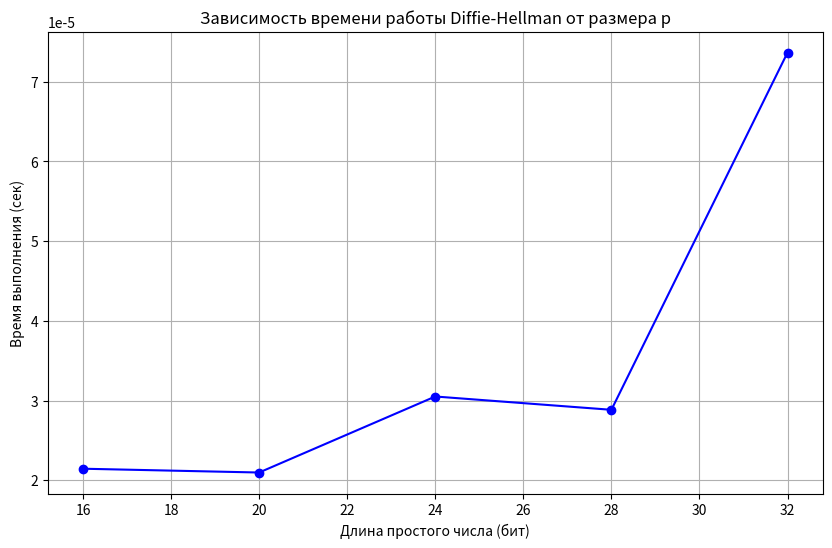

Source code (Python):
import time
import matplotlib.pyplot as plt
import random


def is_prime(num):
    if num <= 1:
        return False
    if num <= 3:
        return True
    if num % 2 == 0 or num % 3 == 0:
        return False
    i = 5
    while i * i <= num:
        if num % i == 0 or num % (i + 2) == 0:
            return False
        i += 6
    return True


def generate_prime(bit_length):
    while True:
        num = random.getrandbits(bit_length)
        num |= 1
        if is_prime(num):
            return num


def diffie_hellman(p, g):
    a = random.randint(2, p - 2)
    b = random.randint(2, p - 2)
    A = pow(g, a, p)
    B = pow(g, b, p)
    key1 = pow(B, a, p)
    key2 = pow(A, b, p)
    return key1, key2


def measure_time():
    times = []
    bit_lengths = [16, 20, 24, 28, 32]

    for bits in bit_lengths:
        p = generate_prime(bits)
        g = random.randint(2, p - 2)

        start_time = time.time()
        key1, key2 = diffie_hellman(p, g)
        end_time = time.time()

        elapsed = end_time - start_time
        times.append(elapsed)

        print(f"{bits} бит: {elapsed:.6f} сек | Совпадение ключей: {key1 == key2}")

    return bit_lengths, times


def plot_results(bit_lengths, times):
    plt.figure(figsize=(10, 6))
    plt.plot(bit_lengths, times, marker='o', linestyle='-', color='blue')
    plt.xlabel('Длина простого числа (бит)')
    plt.ylabel('Время выполнения (сек)')
    plt.title('Зависимость времени работы Diffie-Hellman от размера p')
    plt.grid(True)
    plt.show()


if __name__ == "__main__":
    bit_lengths, times = measure_time()
    plot_results(bit_lengths, times)
